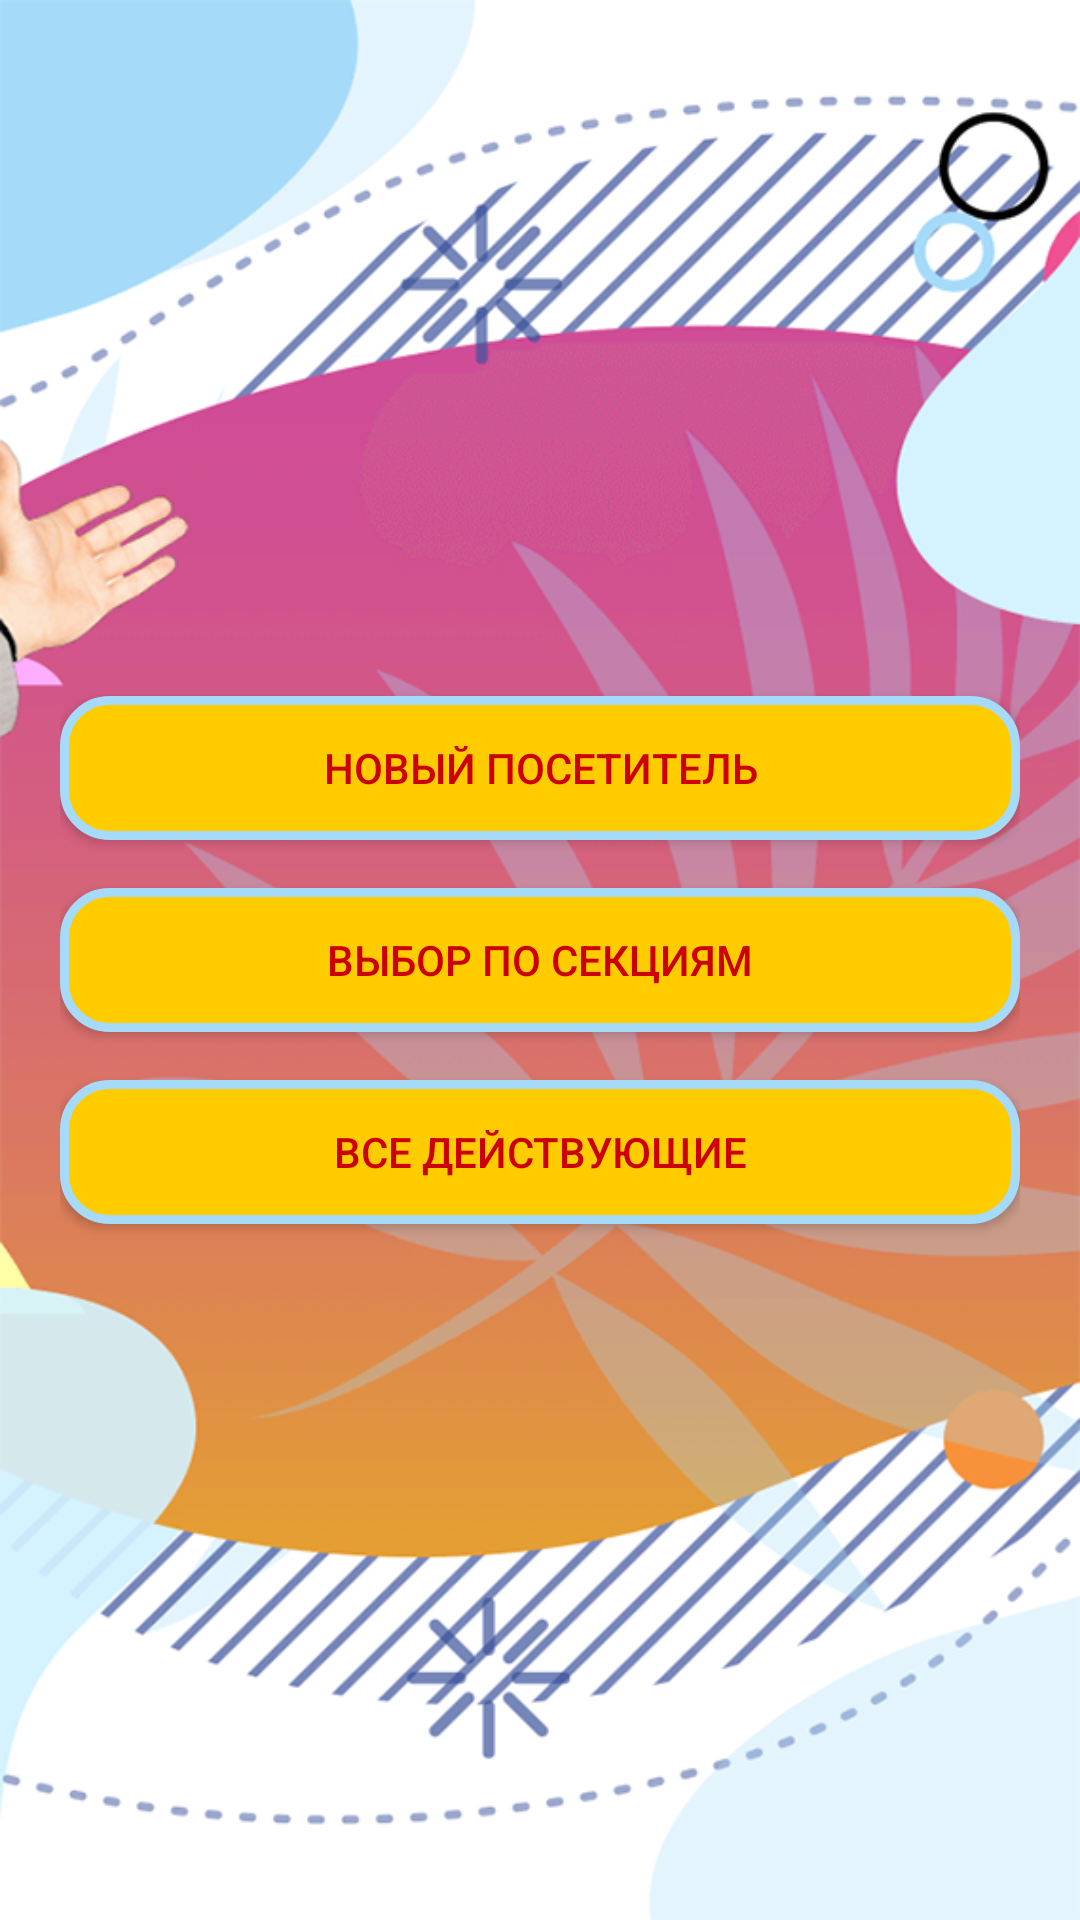

Here is an Android app screen rendered from its layout file. Give the layout XML and the strings, colors and styles it references.
<!-- AndroidManifest.xml: application theme AppTheme -->
<!-- res/layout/activity_choose.xml -->
<?xml version="1.0" encoding="utf-8"?>
<androidx.constraintlayout.widget.ConstraintLayout
    xmlns:android="http://schemas.android.com/apk/res/android"
    xmlns:app="http://schemas.android.com/apk/res-auto"
    android:layout_width="match_parent"
    android:layout_height="match_parent"
    android:background="@drawable/bg">

    <LinearLayout
        android:layout_width="wrap_content"
        android:layout_height="wrap_content"
        android:orientation="vertical"
        app:layout_constraintBottom_toBottomOf="parent"
        app:layout_constraintEnd_toEndOf="parent"
        app:layout_constraintStart_toStartOf="parent"
        app:layout_constraintTop_toTopOf="parent">

        <Button
            android:id="@+id/btnNewVisitor"
            android:layout_width="320dp"
            android:layout_height="wrap_content"
            android:background="@drawable/button_bg"
            android:text="@string/new_visitor"
            android:layout_marginTop="8dp"
            android:layout_marginBottom="8dp"
            android:textColor="@android:color/holo_red_dark" />

        <Button
            android:id="@+id/btnChooseSection"
            android:layout_width="320dp"
            android:layout_height="wrap_content"
            android:background="@drawable/button_bg"
            android:text="@string/choose_section"
            android:layout_marginTop="8dp"
            android:layout_marginBottom="8dp"
            android:textColor="@android:color/holo_red_dark" />

        <Button
            android:id="@+id/btnChooseActive"
            android:layout_width="320dp"
            android:layout_height="wrap_content"
            android:background="@drawable/button_bg"
            android:text="@string/choose_active"
            android:layout_marginTop="8dp"
            android:layout_marginBottom="8dp"
            android:textColor="@android:color/holo_red_dark" />
    </LinearLayout>
</androidx.constraintlayout.widget.ConstraintLayout>
<!-- resources referenced by this layout -->
<resources>
  <!-- drawable bg: png bitmap (drawable, 998081 bytes) -->
  <!-- drawable button_bg (drawable) -->
  <?xml version="1.0" encoding="utf-8"?>
  <shape android:shape="rectangle" xmlns:android="http://schemas.android.com/apk/res/android">
      <solid android:color="#ffcc00"/>
      <stroke android:color="#a5dbf9" android:width="3dp"/>
      <corners android:radius="15dp"/>
  </shape>
  <string name="choose_active">Все действующие</string>
  <string name="choose_section">Выбор по секциям</string>
  <string name="new_visitor">Новый посетитель</string>
  <style name="AppTheme" parent="Theme.AppCompat.Light.NoActionBar">
          
          <item name="colorPrimary">@color/colorPrimary</item>
          <item name="colorPrimaryDark">@color/colorPrimaryDark</item>
          <item name="colorAccent">@color/colorAccent</item>
      </style>
  <color name="colorPrimary">#6200EE</color>
  <color name="colorPrimaryDark">#3700B3</color>
  <color name="colorAccent">#03DAC5</color>
</resources>
